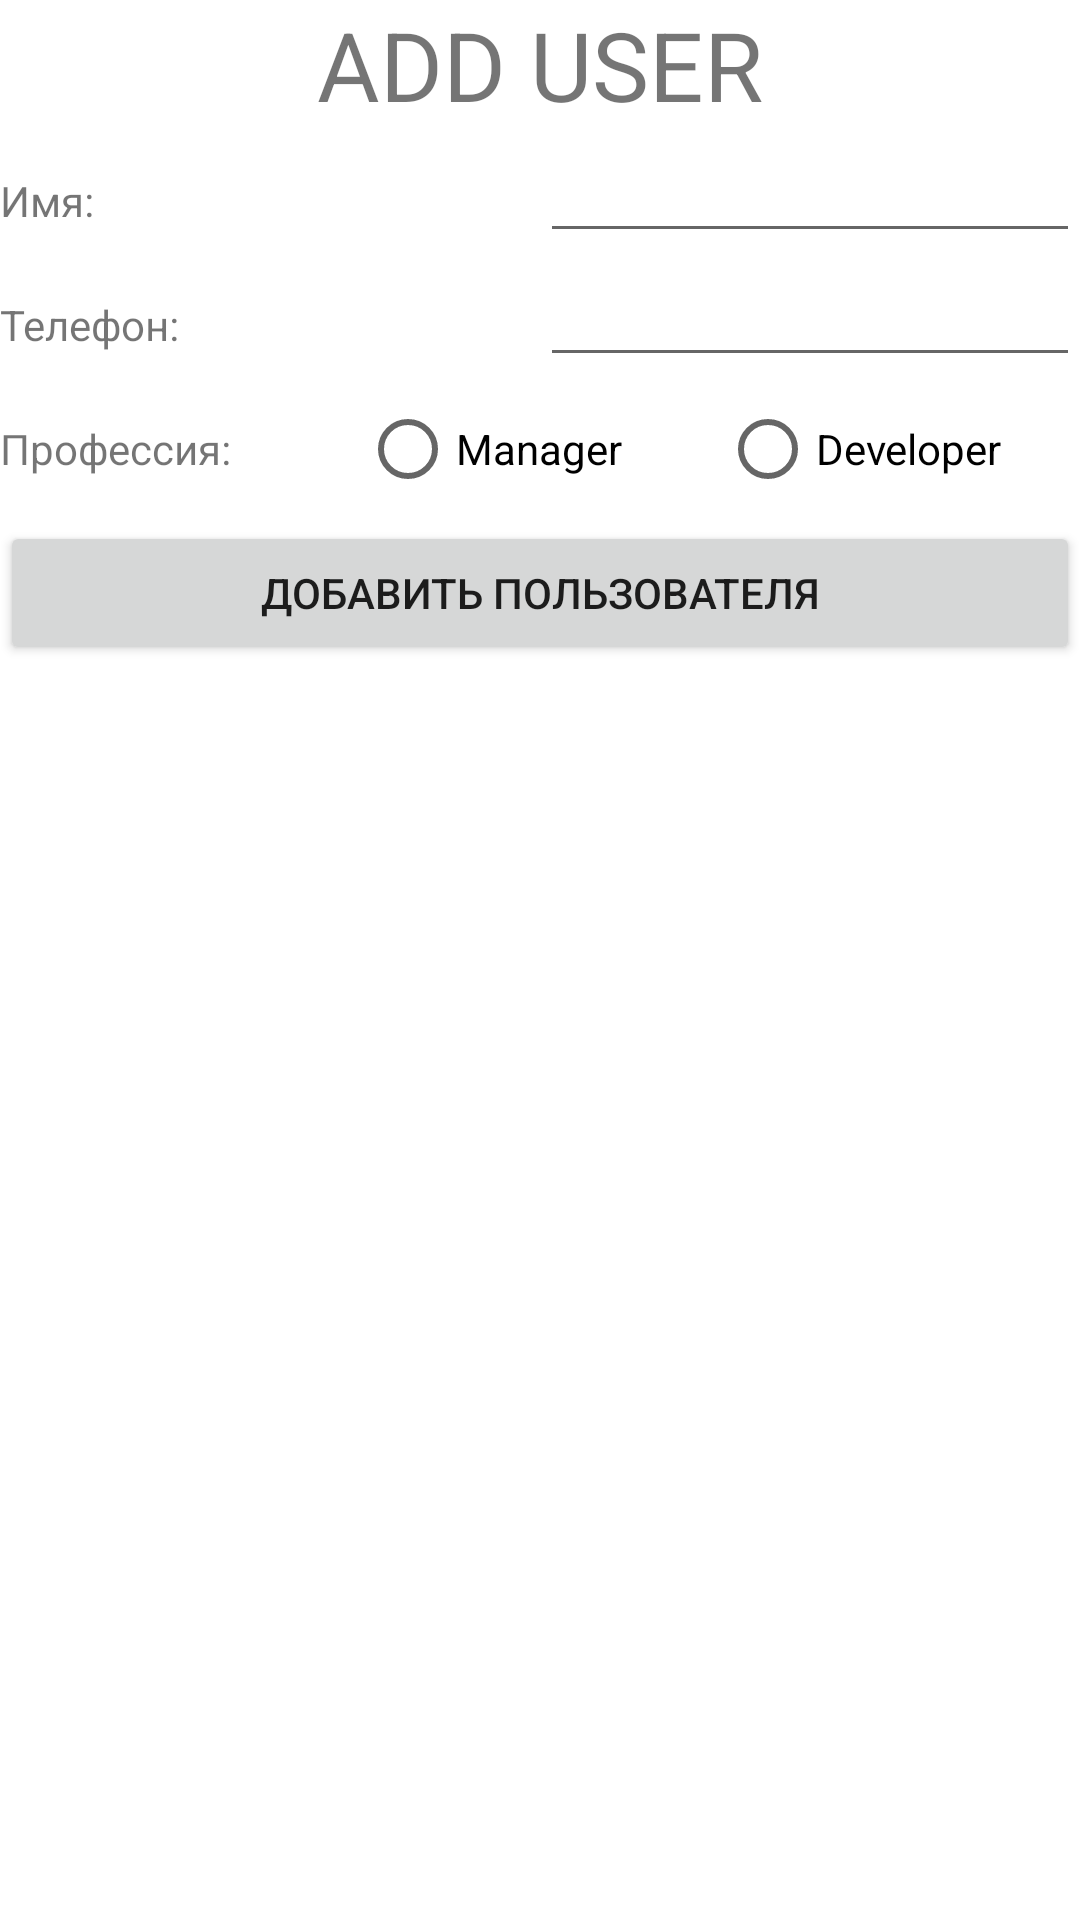

Here is an Android app screen rendered from its layout file. Give the layout XML and the strings, colors and styles it references.
<!-- AndroidManifest.xml: application theme Theme.TestList -->
<!-- res/layout/activity_add.xml -->
<?xml version="1.0" encoding="utf-8"?>
<LinearLayout xmlns:android="http://schemas.android.com/apk/res/android"
    xmlns:app="http://schemas.android.com/apk/res-auto"
    xmlns:tools="http://schemas.android.com/tools"
    android:layout_width="match_parent"
    android:layout_height="match_parent"
    android:orientation="vertical"
    tools:context=".AddActivity">

    <TextView
        android:layout_width="match_parent"
        android:layout_height="wrap_content"
        android:text="ADD USER"
        android:textAlignment="center"
        android:textSize="32dp"/>

    <LinearLayout
        android:layout_width="match_parent"
        android:layout_height="wrap_content"
        android:orientation="horizontal">

        <TextView
            android:layout_width="match_parent"
            android:layout_height="wrap_content"
            android:layout_weight="1"
            android:text="Имя: " />

        <EditText
            android:id="@+id/name"
            android:layout_width="match_parent"
            android:layout_height="wrap_content"
            android:layout_weight="1"
            android:text=" "/>
    </LinearLayout>
    <LinearLayout
        android:layout_width="match_parent"
        android:layout_height="wrap_content"
        android:orientation="horizontal">

        <TextView
            android:layout_width="match_parent"
            android:layout_height="wrap_content"
            android:layout_weight="1"
            android:text="Телефон: " />

        <EditText
            android:id="@+id/phone"
            android:layout_width="match_parent"
            android:layout_height="wrap_content"
            android:layout_weight="1"
            android:text=" "/>
    </LinearLayout>
        <RadioGroup
            android:layout_width="match_parent"
            android:layout_height="wrap_content"
            android:orientation="horizontal">
            <TextView
                android:layout_width="match_parent"
                android:layout_height="wrap_content"
                android:layout_weight="2"
                android:text="Профессия: " />
        <RadioButton
            android:id="@+id/rbtn_manager"
            android:layout_width="match_parent"
            android:layout_height="wrap_content"
            android:layout_weight="2"
            android:text="Manager"/>
        <RadioButton
            android:id="@+id/rbtn_developer"
            android:layout_width="match_parent"
            android:layout_height="wrap_content"
            android:layout_weight="2"
            android:text="Developer"/>
        </RadioGroup>
    <Button
        android:layout_width="match_parent"
        android:layout_height="wrap_content"
        android:text="Добавить пользователя"
        android:id="@+id/addButton"/>
</LinearLayout>
<!-- resources referenced by this layout -->
<resources>
  <style name="Theme.TestList" parent="Theme.MaterialComponents.DayNight.DarkActionBar">
          
          <item name="colorPrimary">@color/purple_500</item>
          <item name="colorPrimaryVariant">@color/purple_700</item>
          <item name="colorOnPrimary">@color/white</item>
          
          <item name="colorSecondary">@color/teal_200</item>
          <item name="colorSecondaryVariant">@color/teal_700</item>
          <item name="colorOnSecondary">@color/black</item>
          
          <item name="android:statusBarColor">?attr/colorPrimaryVariant</item>
          
      </style>
  <!-- not gathered from this repository: default colours our renderer supplied (Android Studio template values) -->
  <color name="purple_500">#FF6200EE</color>
  <color name="purple_700">#FF3700B3</color>
  <color name="teal_200">#FF03DAC5</color>
  <color name="teal_700">#FF018786</color>
  <color name="black">#FF000000</color>
  <color name="white">#FFFFFFFF</color>
</resources>
